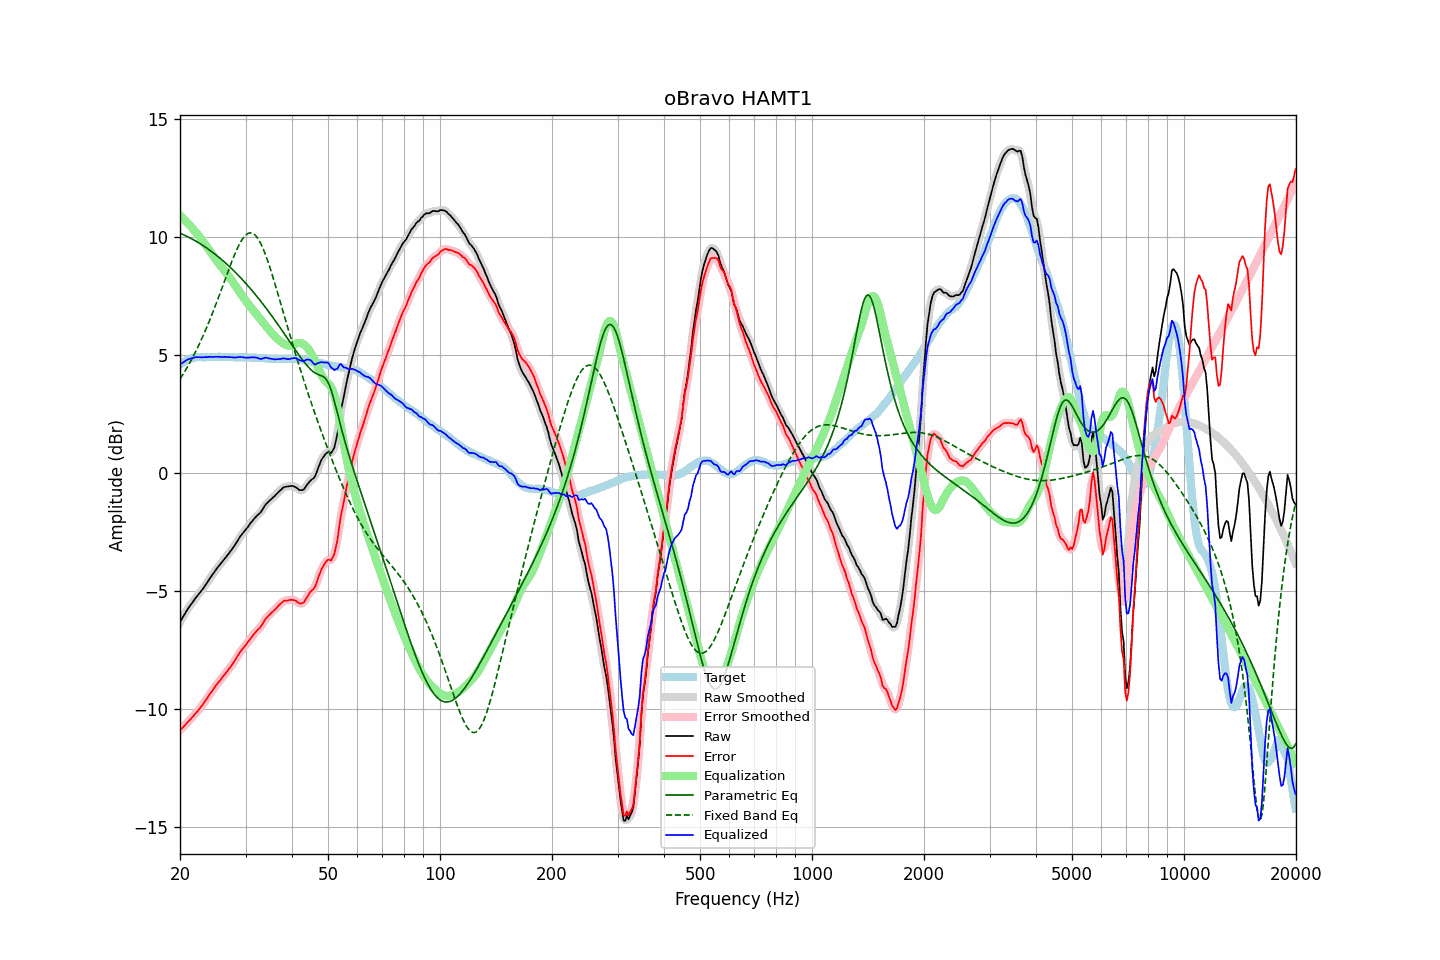

The table this chart was drawn from, first rows:
frequency, raw, error, smoothed, error_smoothed, equalization, parametric_eq, fixed_band_eq, equalized_raw, equalized_smoothed, target
20.00, -6.32, -10.90, -6.33, -10.91, 10.90, 10.15, 3.96, 4.58, 4.58, 4.58
20.20, -6.21, -10.84, -6.21, -10.84, 10.84, 10.12, 4.07, 4.63, 4.63, 4.63
20.40, -6.09, -10.77, -6.09, -10.77, 10.77, 10.09, 4.18, 4.68, 4.68, 4.68
20.61, -5.98, -10.69, -5.98, -10.70, 10.70, 10.05, 4.29, 4.72, 4.72, 4.71
20.81, -5.86, -10.62, -5.86, -10.62, 10.63, 10.02, 4.41, 4.77, 4.76, 4.76
21.02, -5.75, -10.55, -5.76, -10.55, 10.55, 9.99, 4.52, 4.80, 4.80, 4.80
21.23, -5.66, -10.48, -5.66, -10.48, 10.48, 9.95, 4.65, 4.82, 4.82, 4.82
21.44, -5.56, -10.40, -5.56, -10.41, 10.41, 9.92, 4.77, 4.85, 4.84, 4.84
21.66, -5.47, -10.33, -5.47, -10.33, 10.33, 9.88, 4.90, 4.86, 4.86, 4.86
21.87, -5.37, -10.24, -5.37, -10.25, 10.25, 9.84, 5.03, 4.88, 4.88, 4.87
22.09, -5.28, -10.17, -5.28, -10.17, 10.18, 9.80, 5.17, 4.90, 4.89, 4.89
22.31, -5.20, -10.10, -5.20, -10.10, 10.09, 9.76, 5.31, 4.89, 4.90, 4.90
22.54, -5.11, -10.01, -5.12, -10.02, 10.01, 9.72, 5.45, 4.90, 4.89, 4.90
22.76, -5.03, -9.93, -5.03, -9.93, 9.92, 9.68, 5.60, 4.89, 4.89, 4.90
22.99, -4.94, -9.83, -4.94, -9.83, 9.83, 9.63, 5.75, 4.89, 4.89, 4.89
23.22, -4.84, -9.73, -4.84, -9.74, 9.74, 9.59, 5.90, 4.89, 4.89, 4.89
23.45, -4.74, -9.63, -4.74, -9.64, 9.64, 9.54, 6.06, 4.90, 4.90, 4.89
23.69, -4.64, -9.54, -4.64, -9.53, 9.54, 9.50, 6.22, 4.90, 4.90, 4.90
23.92, -4.53, -9.43, -4.53, -9.44, 9.44, 9.45, 6.38, 4.91, 4.90, 4.90
24.16, -4.43, -9.33, -4.43, -9.34, 9.34, 9.40, 6.55, 4.91, 4.90, 4.90
24.40, -4.34, -9.25, -4.34, -9.24, 9.24, 9.35, 6.72, 4.90, 4.91, 4.91
24.65, -4.24, -9.14, -4.24, -9.14, 9.15, 9.30, 6.90, 4.90, 4.91, 4.90
24.89, -4.14, -9.04, -4.14, -9.05, 9.05, 9.24, 7.07, 4.91, 4.91, 4.90
25.14, -4.05, -8.95, -4.05, -8.96, 8.96, 9.19, 7.25, 4.91, 4.91, 4.90
25.39, -3.96, -8.87, -3.96, -8.87, 8.87, 9.13, 7.43, 4.91, 4.91, 4.91
25.65, -3.88, -8.79, -3.88, -8.79, 8.78, 9.08, 7.62, 4.90, 4.91, 4.91
25.91, -3.79, -8.70, -3.79, -8.70, 8.70, 9.02, 7.80, 4.91, 4.90, 4.90
26.16, -3.71, -8.61, -3.71, -8.61, 8.61, 8.96, 7.99, 4.90, 4.90, 4.90
26.43, -3.62, -8.52, -3.62, -8.53, 8.53, 8.90, 8.18, 4.91, 4.90, 4.90
26.69, -3.54, -8.44, -3.54, -8.44, 8.44, 8.84, 8.36, 4.90, 4.90, 4.90
26.96, -3.45, -8.35, -3.45, -8.35, 8.35, 8.78, 8.55, 4.90, 4.90, 4.90
27.23, -3.36, -8.26, -3.36, -8.27, 8.26, 8.71, 8.73, 4.90, 4.90, 4.90
27.50, -3.27, -8.17, -3.27, -8.17, 8.16, 8.65, 8.90, 4.89, 4.89, 4.90
27.77, -3.18, -8.07, -3.18, -8.07, 8.06, 8.58, 9.08, 4.88, 4.88, 4.89
28.05, -3.08, -7.97, -3.08, -7.97, 7.96, 8.52, 9.24, 4.88, 4.88, 4.89
28.33, -2.97, -7.85, -2.97, -7.86, 7.86, 8.45, 9.40, 4.89, 4.89, 4.88
28.62, -2.86, -7.74, -2.86, -7.74, 7.75, 8.38, 9.54, 4.89, 4.89, 4.88
28.90, -2.75, -7.64, -2.75, -7.64, 7.65, 8.31, 9.68, 4.90, 4.90, 4.89
29.19, -2.65, -7.53, -2.66, -7.54, 7.56, 8.24, 9.80, 4.90, 4.90, 4.88
29.48, -2.57, -7.46, -2.57, -7.45, 7.46, 8.16, 9.91, 4.89, 4.89, 4.89
29.78, -2.48, -7.36, -2.48, -7.37, 7.37, 8.09, 10.00, 4.88, 4.88, 4.88
30.08, -2.40, -7.29, -2.40, -7.29, 7.27, 8.01, 10.07, 4.87, 4.87, 4.89
30.38, -2.31, -7.19, -2.31, -7.20, 7.18, 7.94, 10.12, 4.87, 4.87, 4.88
30.68, -2.22, -7.10, -2.22, -7.10, 7.10, 7.86, 10.15, 4.87, 4.88, 4.88
30.99, -2.12, -7.00, -2.13, -7.01, 7.01, 7.78, 10.16, 4.89, 4.88, 4.88
31.30, -2.04, -6.91, -2.04, -6.92, 6.93, 7.70, 10.14, 4.89, 4.89, 4.87
31.61, -1.96, -6.83, -1.96, -6.83, 6.85, 7.62, 10.10, 4.89, 4.89, 4.87
31.93, -1.88, -6.75, -1.88, -6.75, 6.77, 7.54, 10.04, 4.88, 4.88, 4.87
32.24, -1.81, -6.67, -1.82, -6.68, 6.68, 7.45, 9.96, 4.87, 4.86, 4.86
32.57, -1.75, -6.61, -1.75, -6.61, 6.59, 7.37, 9.86, 4.84, 4.84, 4.86
32.89, -1.69, -6.55, -1.68, -6.54, 6.51, 7.28, 9.74, 4.82, 4.83, 4.86
33.22, -1.59, -6.44, -1.59, -6.44, 6.42, 7.20, 9.60, 4.83, 4.83, 4.85
33.55, -1.48, -6.33, -1.48, -6.33, 6.33, 7.11, 9.44, 4.85, 4.85, 4.85
33.89, -1.37, -6.21, -1.38, -6.22, 6.24, 7.02, 9.27, 4.87, 4.86, 4.84
34.23, -1.29, -6.13, -1.30, -6.14, 6.16, 6.93, 9.08, 4.87, 4.86, 4.84
34.57, -1.23, -6.06, -1.22, -6.06, 6.08, 6.84, 8.88, 4.84, 4.85, 4.83
34.92, -1.16, -5.99, -1.16, -5.99, 6.00, 6.74, 8.68, 4.83, 4.83, 4.83
35.27, -1.10, -5.92, -1.10, -5.93, 5.92, 6.65, 8.46, 4.82, 4.82, 4.82
35.62, -1.04, -5.86, -1.04, -5.86, 5.85, 6.56, 8.24, 4.81, 4.81, 4.82
35.97, -0.98, -5.80, -0.98, -5.80, 5.78, 6.46, 8.02, 4.80, 4.80, 4.82
... 635 more rows
